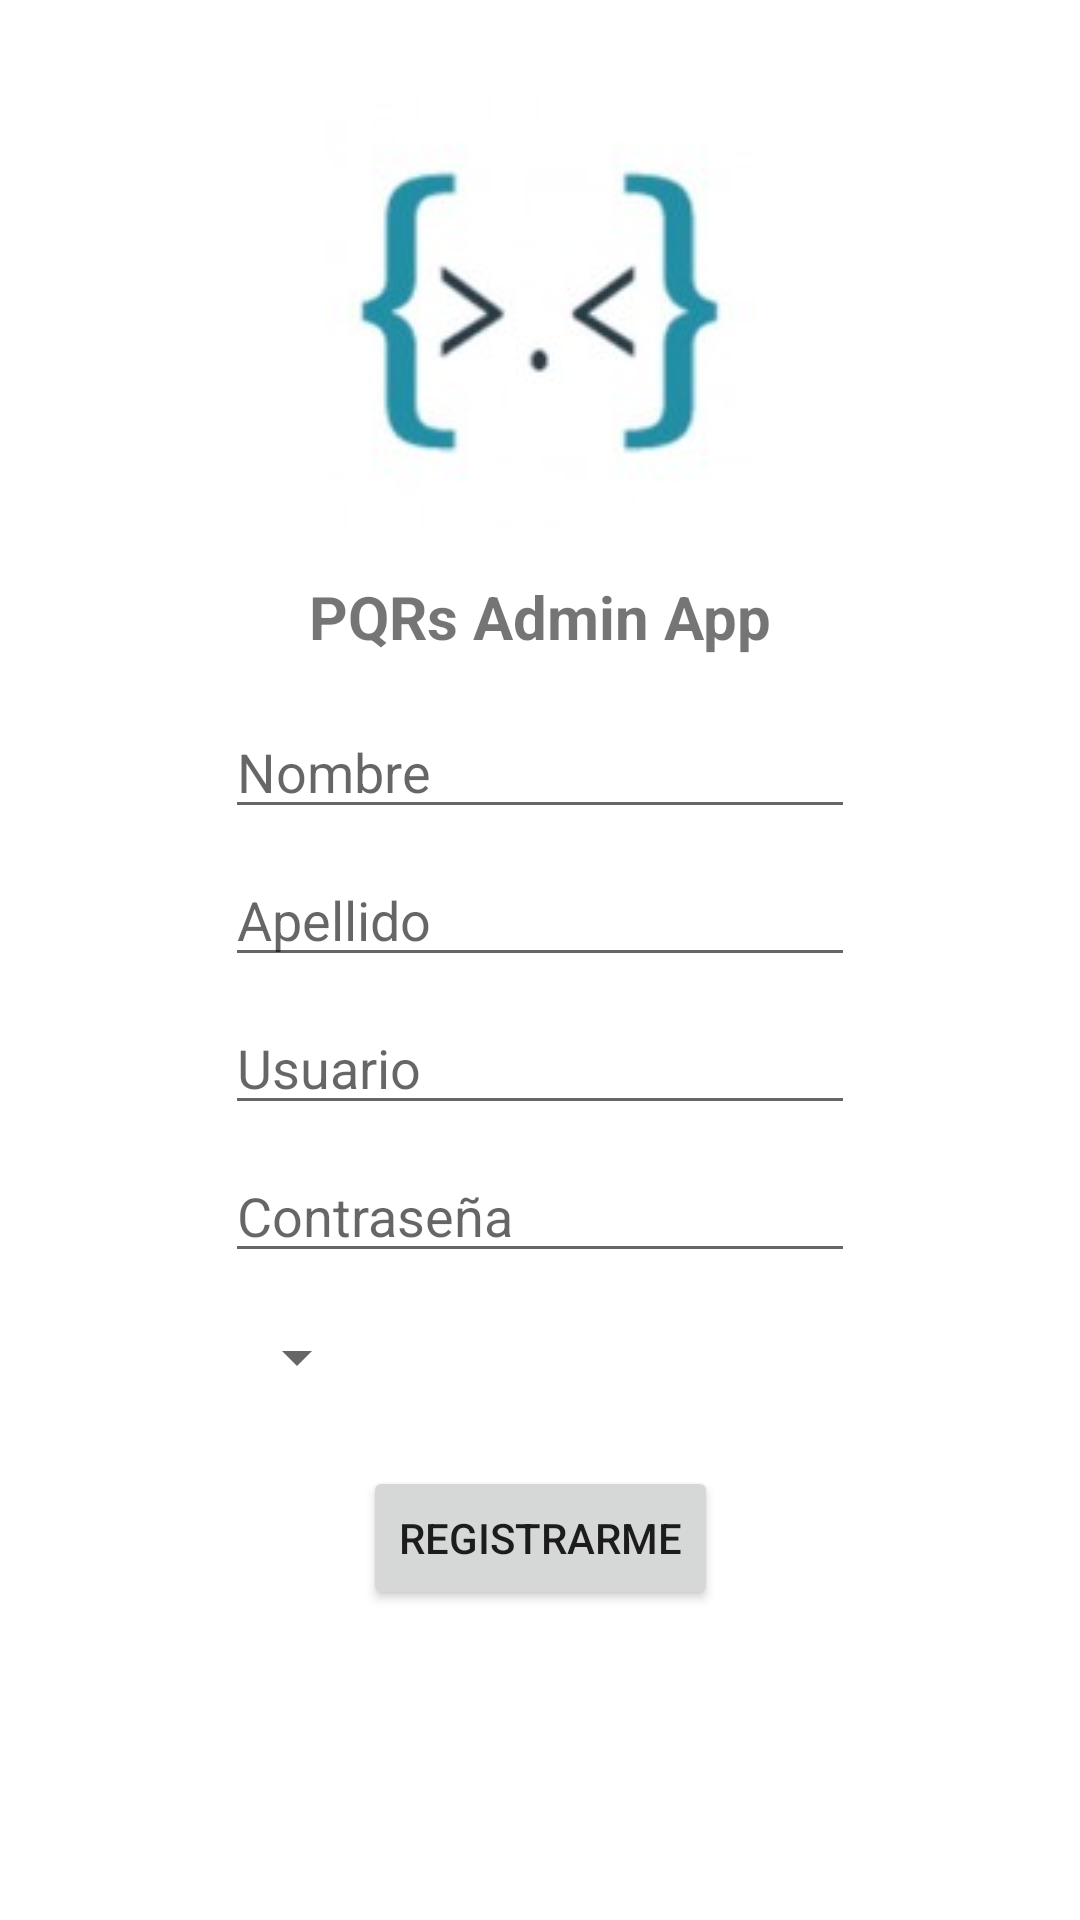

This screen was rendered from an Android layout file. Write that file and the resources it references.
<!-- AndroidManifest.xml: application theme Theme.PQRs -->
<!-- res/layout/fragment_registro.xml -->
<?xml version="1.0" encoding="utf-8"?>
<layout xmlns:android="http://schemas.android.com/apk/res/android"
    xmlns:app="http://schemas.android.com/apk/res-auto"
    xmlns:tools="http://schemas.android.com/tools"
    tools:context=".ui.fragments.FragmentRegistro"
    >

    <data>
        <variable
            name="fragment"
            type="com.example.pqrs.ui.fragments.FragmentRegistro" />

        <variable
            name="adapterSpiner"
            type="android.widget.ArrayAdapter" />

    </data>


<androidx.constraintlayout.widget.ConstraintLayout
    android:layout_width="match_parent"
    android:layout_height="match_parent"
    >

    <EditText
        android:id="@+id/edtRegistroNombre"
        android:layout_width="wrap_content"
        android:layout_height="wrap_content"
        android:layout_marginTop="16dp"
        android:ems="10"
        android:hint="@string/Registro_nombre"
        android:inputType="textPersonName"
        app:layout_constraintEnd_toEndOf="parent"
        app:layout_constraintStart_toStartOf="parent"
        app:layout_constraintTop_toBottomOf="@+id/include"
        tools:ignore="TouchTargetSizeCheck" />

    <EditText
        android:id="@+id/edtRegistroApellido"
        android:layout_width="wrap_content"
        android:layout_height="wrap_content"
        android:layout_marginTop="8dp"
        android:ems="10"
        android:hint="@string/Registro_apellido"
        android:inputType="textPersonName"
        app:layout_constraintEnd_toEndOf="parent"
        app:layout_constraintHorizontal_bias="0.0"
        app:layout_constraintStart_toStartOf="@+id/edtRegistroNombre"
        app:layout_constraintTop_toBottomOf="@+id/edtRegistroNombre"
        tools:ignore="TouchTargetSizeCheck" />

    <EditText
        android:id="@+id/edtRegistroUsuario"
        android:layout_width="wrap_content"
        android:layout_height="wrap_content"
        android:layout_marginTop="8dp"
        android:ems="10"
        android:hint="@string/usuario"
        android:inputType="textPersonName"
        app:layout_constraintEnd_toEndOf="parent"
        app:layout_constraintHorizontal_bias="0.0"
        app:layout_constraintStart_toStartOf="@+id/edtRegistroApellido"
        app:layout_constraintTop_toBottomOf="@+id/edtRegistroApellido"
        tools:ignore="TouchTargetSizeCheck,TouchTargetSizeCheck" />

    <EditText
        android:id="@+id/edtRegistroContraseña"
        android:layout_width="wrap_content"
        android:layout_height="wrap_content"
        android:layout_marginTop="8dp"
        android:ems="10"
        android:hint="@string/contraseña"
        android:inputType="textPassword"
        app:layout_constraintEnd_toEndOf="parent"
        app:layout_constraintHorizontal_bias="0.0"
        app:layout_constraintStart_toStartOf="@+id/edtRegistroUsuario"
        app:layout_constraintTop_toBottomOf="@+id/edtRegistroUsuario"
        tools:ignore="TouchTargetSizeCheck" />

    <Spinner
        android:id="@+id/listaRol"
        android:layout_width="wrap_content"
        android:layout_height="wrap_content"
        android:layout_marginTop="16dp"
        android:adapter="@{adapterSpiner}"
        app:layout_constraintEnd_toEndOf="parent"
        app:layout_constraintHorizontal_bias="0.0"
        app:layout_constraintStart_toStartOf="@+id/edtRegistroContraseña"
        app:layout_constraintTop_toBottomOf="@+id/edtRegistroContraseña" />

    <Button
        android:id="@+id/butRegistrar"
        android:layout_width="wrap_content"
        android:layout_height="wrap_content"
        android:onClickListener="@{fragment::registrar}"
        android:text="@string/registrar"
        app:layout_constraintBottom_toBottomOf="parent"
        app:layout_constraintEnd_toEndOf="@+id/edtRegistroNombre"
        app:layout_constraintStart_toStartOf="@+id/edtRegistroContraseña"
        app:layout_constraintTop_toBottomOf="@+id/listaRol"
        app:layout_constraintVertical_bias="0.19" />


    <include
        android:id="@+id/include"
        layout="@layout/nombre_app"
        android:layout_width="0dp"
        android:layout_height="wrap_content"
        android:layout_marginTop="16dp"
        app:layout_constraintEnd_toEndOf="parent"
        app:layout_constraintStart_toStartOf="parent"
        app:layout_constraintTop_toTopOf="parent" />
</androidx.constraintlayout.widget.ConstraintLayout>

</layout>
<!-- res/layout/nombre_app.xml (included above) -->
<?xml version="1.0" encoding="utf-8"?>
<androidx.constraintlayout.widget.ConstraintLayout xmlns:android="http://schemas.android.com/apk/res/android"
    xmlns:app="http://schemas.android.com/apk/res-auto"
    xmlns:tools="http://schemas.android.com/tools"
    android:layout_width="match_parent"
    android:layout_height="wrap_content">

    <ImageView
        android:id="@+id/imgvIcono"
        android:layout_width="wrap_content"
        android:layout_height="wrap_content"
        android:layout_marginTop="16dp"
        app:layout_constraintEnd_toEndOf="parent"
        app:layout_constraintStart_toStartOf="parent"
        app:layout_constraintTop_toTopOf="parent"
        app:srcCompat="@drawable/img"
        tools:srcCompat="@drawable/img" />

    <TextView
        android:id="@+id/tvNombreApp"
        android:layout_width="wrap_content"
        android:layout_height="wrap_content"
        android:layout_marginTop="16dp"
        android:text="@string/app_name"
        android:textAlignment="center"
        android:textSize="20sp"
        android:textStyle="bold"
        app:layout_constraintEnd_toEndOf="parent"
        app:layout_constraintStart_toStartOf="parent"
        app:layout_constraintTop_toBottomOf="@+id/imgvIcono" />
</androidx.constraintlayout.widget.ConstraintLayout>
<!-- resources referenced by this layout -->
<resources>
  <!-- drawable img: png bitmap (drawable-v24, 16438 bytes) -->
  <string name="Registro_apellido">Apellido</string>
  <string name="Registro_nombre">Nombre</string>
  <string name="app_name">PQRs Admin App</string>
  <string name="registrar">Registrarme</string>
  <string name="usuario">Usuario</string>
  <style name="Theme.PQRs" parent="Theme.MaterialComponents.DayNight.DarkActionBar">
          
          <item name="colorPrimary">@color/purple_500</item>
          <item name="colorPrimaryVariant">@color/purple_700</item>
          <item name="colorOnPrimary">@color/white</item>
          
          <item name="colorSecondary">@color/teal_200</item>
          <item name="colorSecondaryVariant">@color/teal_700</item>
          <item name="colorOnSecondary">@color/black</item>
          
          <item name="android:statusBarColor" tools:targetApi="l">?attr/colorPrimaryVariant</item>
          
      </style>
  <!-- not gathered from this repository: default colours our renderer supplied (Android Studio template values) -->
  <color name="purple_500">#FF6200EE</color>
  <color name="purple_700">#FF3700B3</color>
  <color name="teal_200">#FF03DAC5</color>
  <color name="teal_700">#FF018786</color>
  <color name="black">#FF000000</color>
  <color name="white">#FFFFFFFF</color>
</resources>
